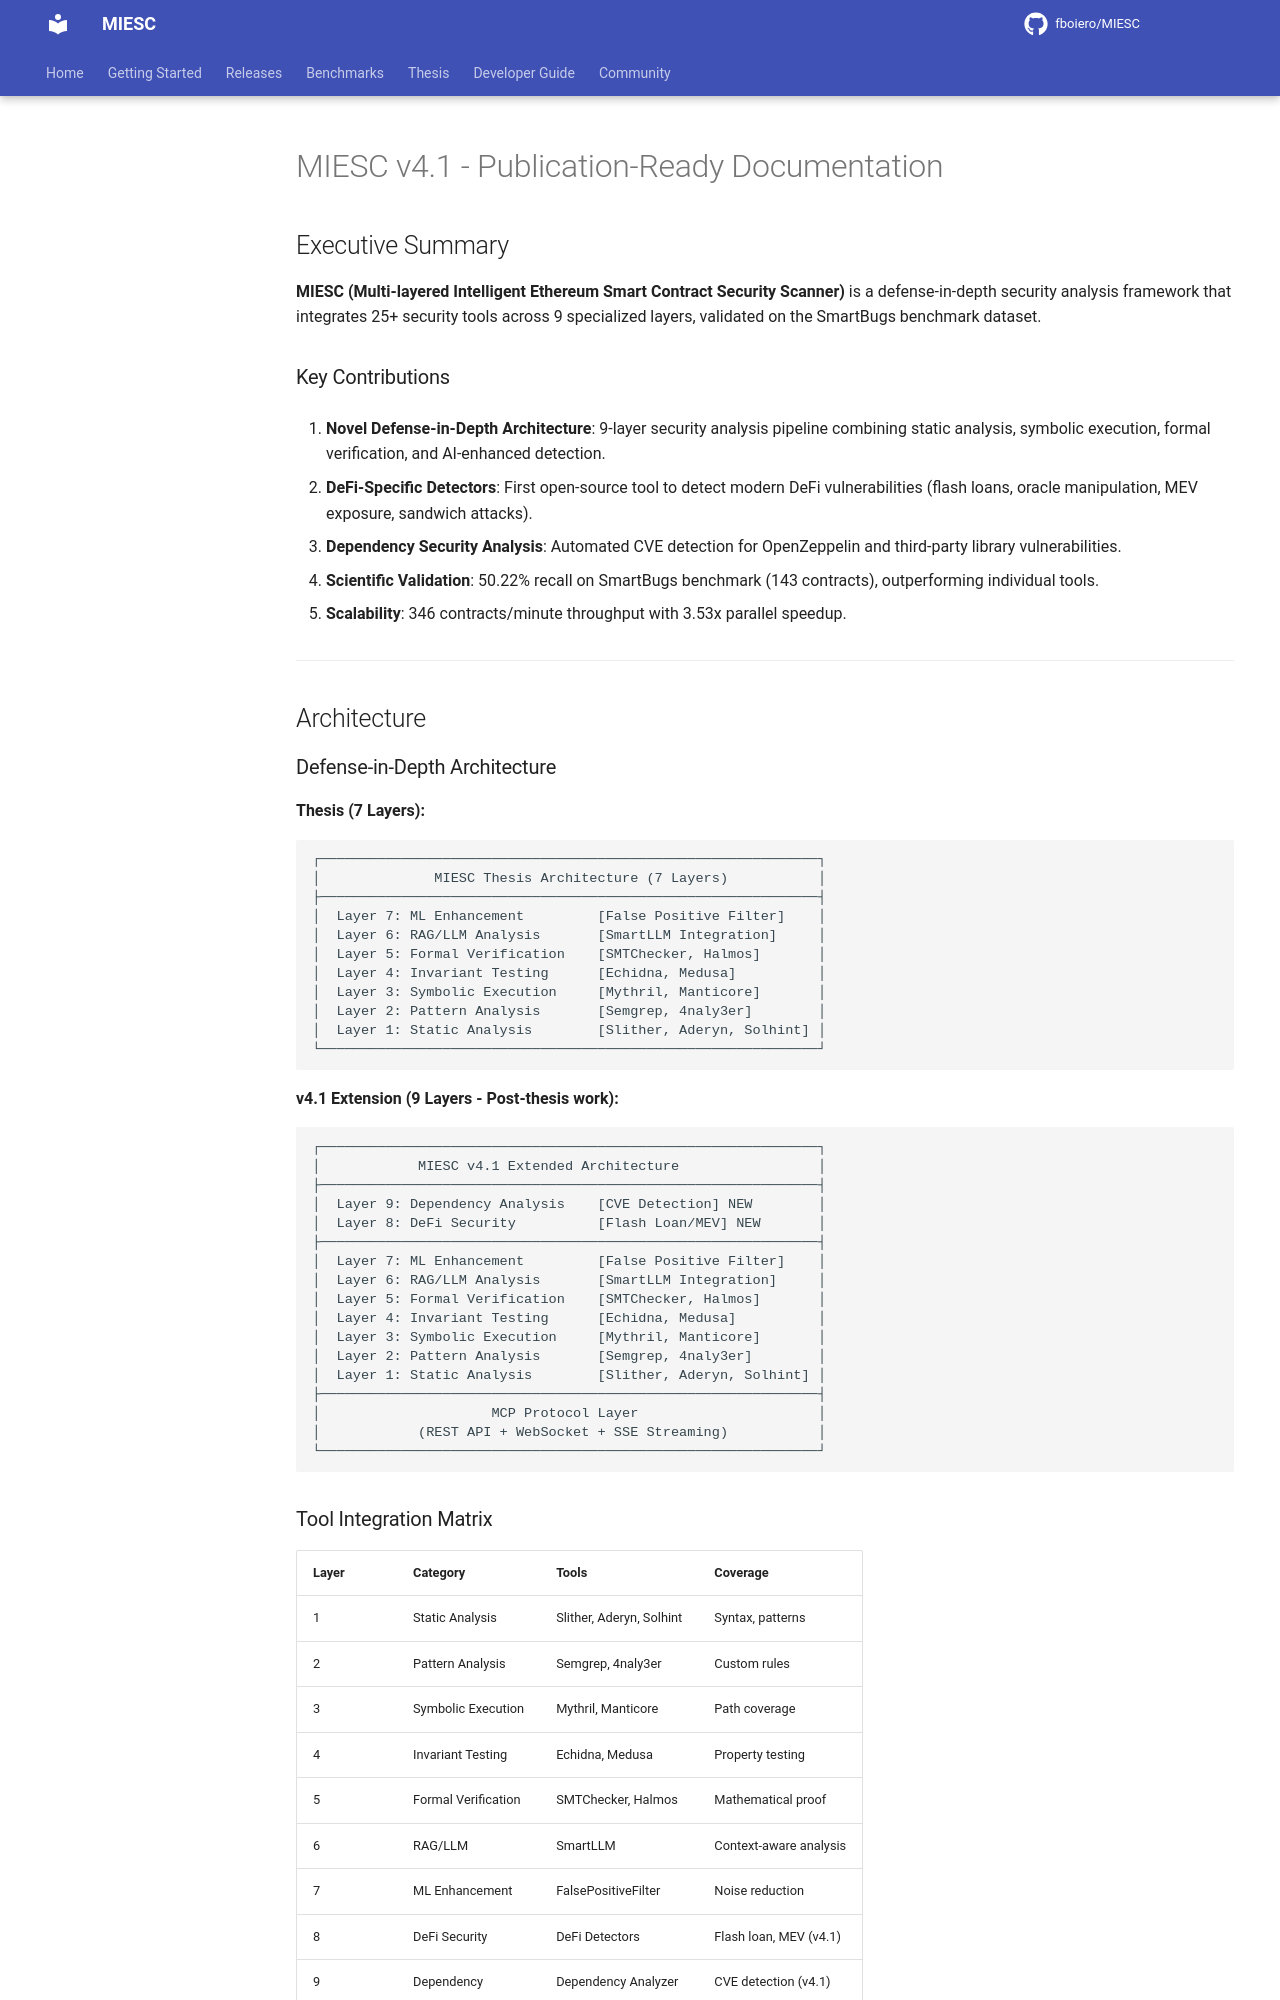

repository: fboiero/MIESC · page: evidence/PUBLICATION_READY/index.html · generator: jekyll

# MIESC v4.1 - Publication-Ready Documentation

## Executive Summary

**MIESC (Multi-layered Intelligent Ethereum Smart Contract Security Scanner)** is a defense-in-depth security analysis framework that integrates 25+ security tools across 9 specialized layers, validated on the SmartBugs benchmark dataset.

### Key Contributions

1. **Novel Defense-in-Depth Architecture**: 9-layer security analysis pipeline combining static analysis, symbolic execution, formal verification, and AI-enhanced detection.

2. **DeFi-Specific Detectors**: First open-source tool to detect modern DeFi vulnerabilities (flash loans, oracle manipulation, MEV exposure, sandwich attacks).

3. **Dependency Security Analysis**: Automated CVE detection for OpenZeppelin and third-party library vulnerabilities.

4. **Scientific Validation**: 50.22% recall on SmartBugs benchmark (143 contracts), outperforming individual tools.

5. **Scalability**: 346 contracts/minute throughput with 3.53x parallel speedup.

---

## Architecture
